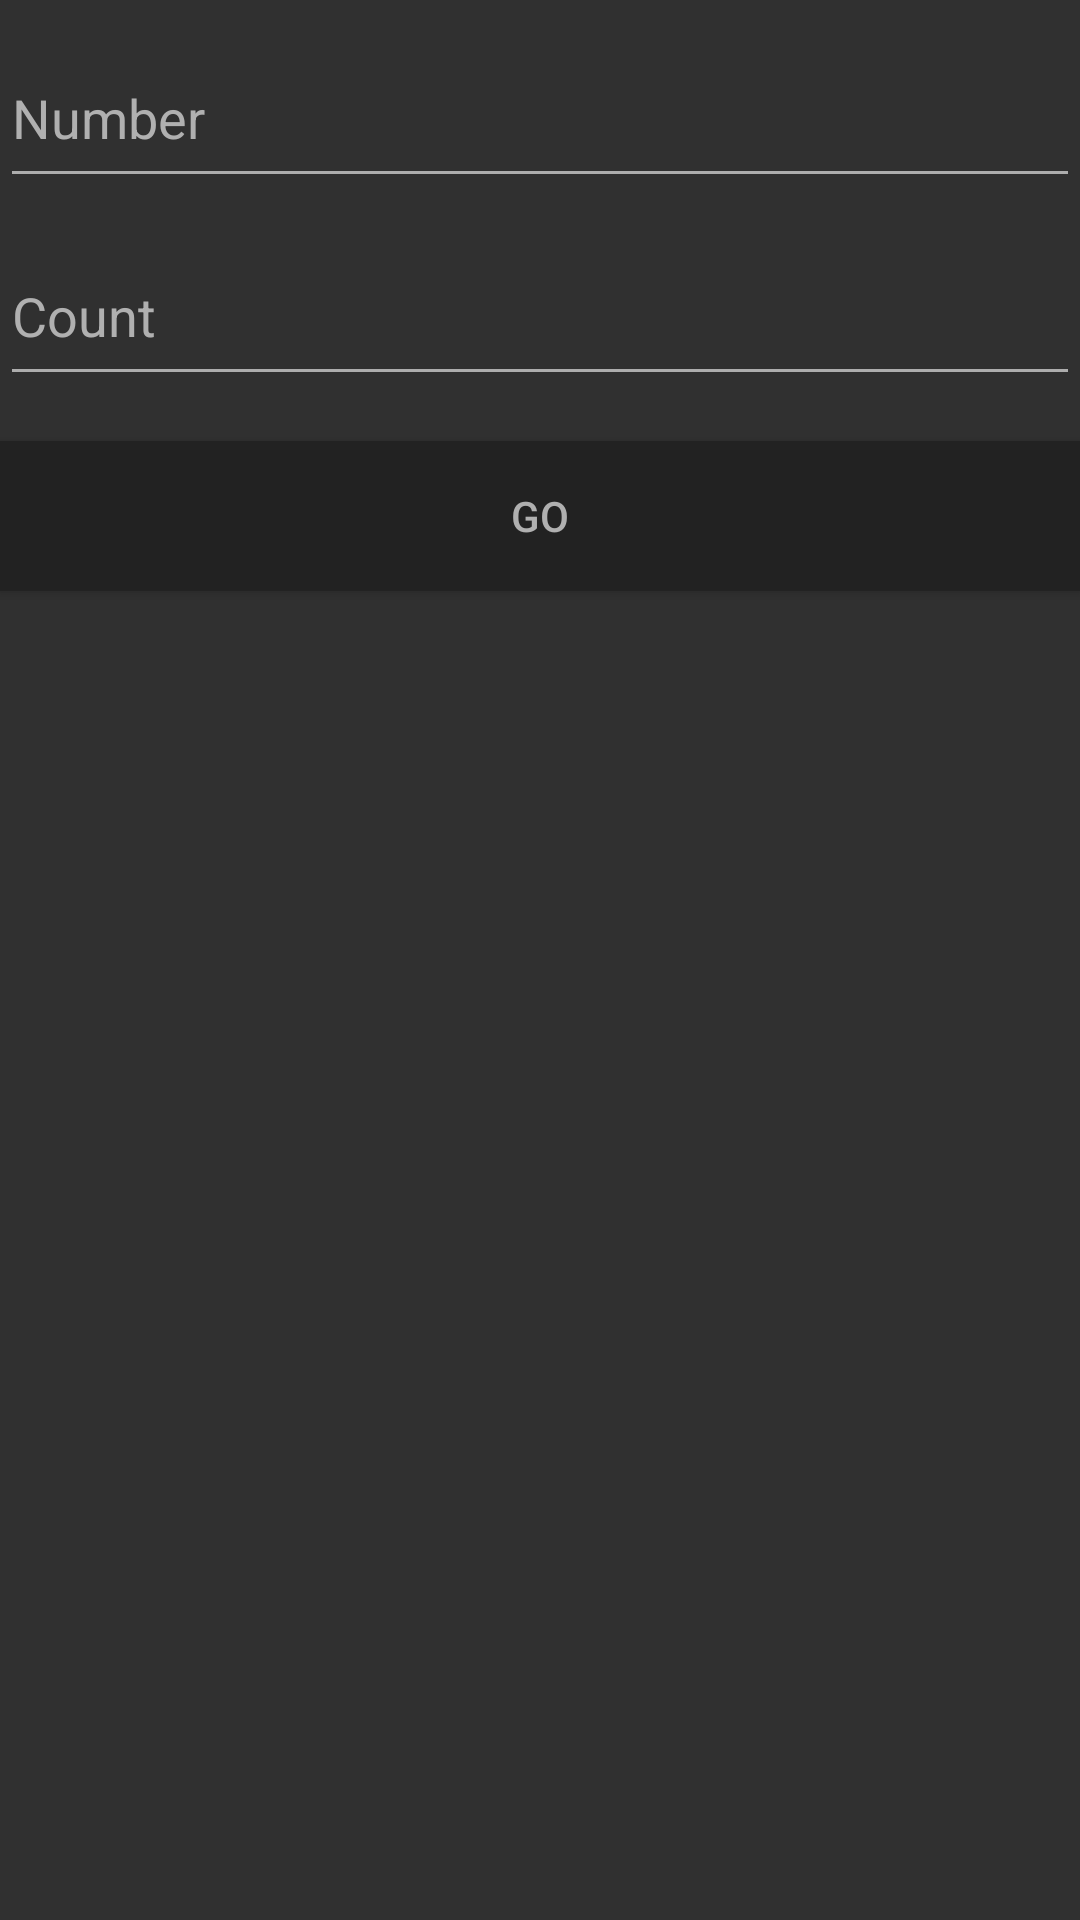

Here is an Android app screen rendered from its layout file. Give the layout XML and the strings, colors and styles it references.
<!-- AndroidManifest.xml: application theme AppTheme -->
<!-- res/layout/fragment_multiples.xml -->
<?xml version="1.0" encoding="utf-8"?>
<LinearLayout xmlns:android="http://schemas.android.com/apk/res/android"
              android:orientation="vertical"
              android:layout_width="match_parent"
              android:layout_height="match_parent">

    <android.support.design.widget.TextInputLayout
            android:layout_width="match_parent"
            android:layout_height="wrap_content"
            android:theme="@style/TextLabel">

        <android.support.design.widget.TextInputEditText
                android:layout_width="match_parent"
                android:layout_height="55dp"
                android:hint="@string/number"
                android:id="@+id/number"
                android:inputType="number" />

    </android.support.design.widget.TextInputLayout>

    <android.support.design.widget.TextInputLayout
            android:layout_width="match_parent"
            android:layout_height="wrap_content"
            android:theme="@style/TextLabel">

        <android.support.design.widget.TextInputEditText
                android:layout_width="match_parent"
                android:layout_height="55dp"
                android:hint="@string/count"
                android:id="@+id/count"
                android:inputType="number" />

    </android.support.design.widget.TextInputLayout>

    <Button
            android:layout_marginTop="15dp"
            android:layout_width="fill_parent"
            android:layout_height="50dp"
            android:background="@color/buttonBackgroundColor"
            android:textColor="@color/myTextColor"
            android:text="@string/go"
            android:id="@+id/button"
            android:layout_gravity="center_horizontal"/>

    <ScrollView
            android:layout_marginTop="15dp"
            android:layout_width="match_parent"
            android:layout_height="match_parent"
            android:id="@+id/scrollView"
            android:layout_gravity="center_horizontal">

        <TextView
                android:layout_width="fill_parent"
                android:layout_height="wrap_content"
                android:textAlignment="center"
                android:id="@+id/textView"
                android:textSize="23sp"
                android:textColor="@color/myTextColor"/>
    </ScrollView>


</LinearLayout>
<!-- resources referenced by this layout -->
<resources>
  <color name="buttonBackgroundColor">#222</color>
  <color name="myTextColor">#B0B0B0</color>
  <string name="count">Count</string>
  <string name="go">GO</string>
  <string name="number">Number</string>
  <style name="TextLabel" parent="TextAppearance.AppCompat">
          <item name="android:textSize">18sp</item>
  
          <item name="android:textColorHint">@color/labelTextColorHint</item>
          <item name="colorControlNormal">@color/labelColorControlNormal</item>
          <item name="colorControlActivated">@color/labelColorControlActivated</item>
      </style>
  <style name="AppTheme" parent="Theme.AppCompat.Light.DarkActionBar">
          
          <item name="colorPrimary">@color/colorPrimary</item>
          <item name="colorPrimaryDark">@color/colorPrimaryDark</item>
          <item name="colorAccent">@color/colorAccent</item>
          <item name="android:textColorPrimary">@color/textColorPrimary</item>
          <item name="android:textColorSecondary">@color/textColorSecondary</item>
  
          <item name="android:windowBackground">@color/windowBackground</item>
      </style>
  <color name="labelTextColorHint">#B0B0B0</color>
  <color name="labelColorControlNormal">#ADADAD</color>
  <color name="labelColorControlActivated">#0094FF</color>
  <color name="colorPrimary">#FF9800</color>
  <color name="colorPrimaryDark">#F57C00</color>
  <color name="colorAccent">#0094FF</color>
  <color name="textColorPrimary">#E5E5E5</color>
  <color name="textColorSecondary">#D89800</color>
  <color name="windowBackground">#303030</color>
</resources>
